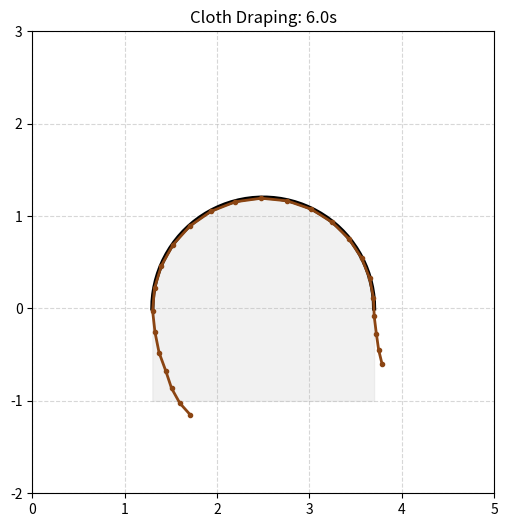

Here is the Python script that generated this plot:
import numpy as np
import matplotlib.pyplot as plt
from matplotlib.animation import FuncAnimation, PillowWriter

# --- 設定 ---
duration_sec = 6.0
fps = 30
total_frames = int(duration_sec * fps)
output_filename = "cloth_on_table_wide.gif"

dt = 0.004
k = 600.0   
c = 50.0
g = 9.8
num_nodes = 25 
rest_len = 0.15 

# --- テーブルの設定 ---
table_center = np.array([2.5, 0.0])
table_radius = 1.2

# --- 初期化 ---
# 落下開始位置（y=2.5、中央付近）
nodes = []
start_x = table_center[0] - (num_nodes * rest_len) / 2
for i in range(num_nodes):
    nodes.append([start_x + i * rest_len, 2.5])
nodes = np.array(nodes)
velocities = np.zeros_like(nodes)

def update(frame):
    global nodes, velocities
    for _ in range(5):
        forces = np.zeros_like(nodes)
        for i in range(num_nodes - 1):
            p1, p2 = nodes[i], nodes[i+1]
            v1, v2 = velocities[i], velocities[i+1]
            diff = p2 - p1
            dist = np.linalg.norm(diff)
            unit_vec = diff / dist
            f_spring = k * (dist - rest_len) * unit_vec
            f_damping = c * np.dot(v2 - v1, unit_vec) * unit_vec
            forces[i] += f_spring + f_damping
            forces[i+1] -= f_spring + f_damping

        for i in range(len(nodes)):
            forces[i] += np.array([0, -0.8 * g])
            dist_to_center = np.linalg.norm(nodes[i] - table_center)
            if dist_to_center < table_radius:
                normal_vec = (nodes[i] - table_center) / dist_to_center
                overlap = table_radius - dist_to_center
                f_repel = 4000 * overlap * normal_vec
                f_friction_v = -50.0 * np.dot(velocities[i], normal_vec) * normal_vec
                tangent_vec = np.array([-normal_vec[1], normal_vec[0]])
                f_friction_h = -20.0 * np.dot(velocities[i], tangent_vec) * tangent_vec
                forces[i] += f_repel + f_friction_v + f_friction_h

        velocities += (forces / 0.5) * dt
        nodes += velocities * dt

    ax.clear()
    # 表示範囲を負の方向にも広げる
    ax.set_xlim(0, 5)   # 左側に余裕を持たせる
    ax.set_ylim(-2, 3)   # 下側にも余裕を持たせる
    
    # テーブル
    theta = np.linspace(0, np.pi, 50)
    ax.plot(table_center[0] + table_radius * np.cos(theta), 
            table_center[1] + table_radius * np.sin(theta), 'k-', lw=3)
    ax.fill_between(table_center[0] + table_radius * np.cos(theta), 
                    -1, table_center[1] + table_radius * np.sin(theta), color='lightgray', alpha=0.3)
    
    # 布
    ax.plot(nodes[:,0], nodes[:,1], color='#8B4513', marker='o', markersize=3, lw=2, label="Caramel Cloth")
    ax.set_title(f"Cloth Draping: {frame/fps:.1f}s")
    ax.set_aspect('equal')
    ax.grid(True, linestyle='--', alpha=0.5)

fig, ax = plt.subplots(figsize=(8, 6))
print("シミュレーション中...")
ani = FuncAnimation(fig, update, frames=total_frames)
ani.save(output_filename, writer=PillowWriter(fps=fps))
print(f"保存完了: {output_filename}")
